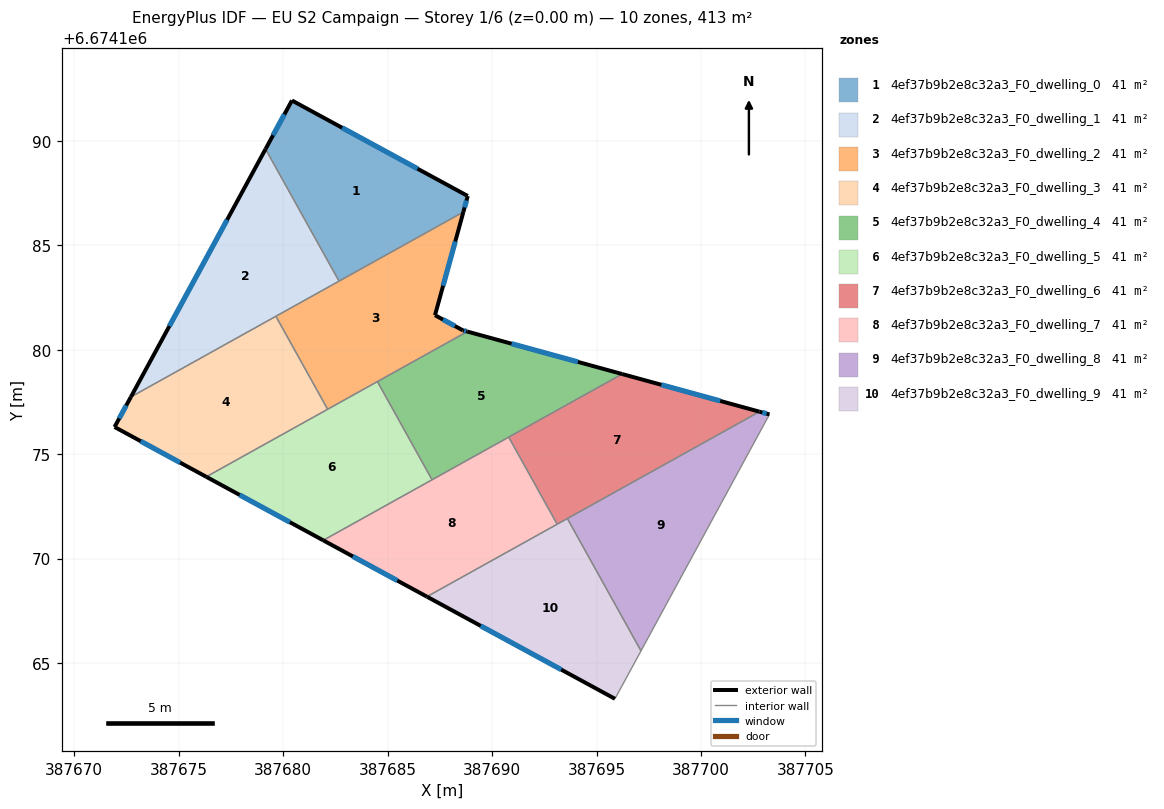
=== STOREY PLAN SPEC (per zone: floor XY polygon, exterior-wall plan segments, windows/doors) ===
zone 1: 4ef37b9b2e8c32a3_F0_dwelling_0  (41.2 m²)
  floor: (387688.84, 6674187.37) (387688.63, 6674186.60) (387682.68, 6674183.29) (387679.16, 6674189.61) (387680.42, 6674191.94)
  exterior wall: (387680.42, 6674191.94) – (387679.16, 6674189.61)  [2.6 m]
    window: (387680.06, 6674191.27) – (387679.52, 6674190.28)  [1.5 m²]
  exterior wall: (387688.84, 6674187.37) – (387680.42, 6674191.94)  [9.6 m]
    window: (387686.43, 6674188.67) – (387682.83, 6674190.63)  [5.3 m²]
  exterior wall: (387688.63, 6674186.60) – (387688.84, 6674187.37)  [0.8 m]
    window: (387688.69, 6674186.82) – (387688.78, 6674187.15)  [0.4 m²]
  interior walls: 2
zone 2: 4ef37b9b2e8c32a3_F0_dwelling_1  (41.3 m²)
  floor: (387679.16, 6674189.61) (387682.68, 6674183.29) (387672.71, 6674177.75)
  exterior wall: (387679.16, 6674189.61) – (387672.71, 6674177.75)  [13.5 m]
    window: (387677.32, 6674186.22) – (387674.55, 6674181.14)  [7.4 m²]
  interior walls: 3
zone 3: 4ef37b9b2e8c32a3_F0_dwelling_2  (41.3 m²)
  floor: (387688.63, 6674186.60) (387687.27, 6674181.66) (387688.60, 6674180.93) (387688.82, 6674180.88) (387682.13, 6674177.16) (387679.65, 6674181.61)
  exterior wall: (387688.82, 6674180.88) – (387688.60, 6674180.93)  [0.2 m]
    window: (387688.76, 6674180.89) – (387688.66, 6674180.92)  [0.1 m²]
  exterior wall: (387687.27, 6674181.66) – (387688.63, 6674186.60)  [5.1 m]
    window: (387687.66, 6674183.07) – (387688.24, 6674185.19)  [2.8 m²]
  exterior wall: (387688.60, 6674180.93) – (387687.27, 6674181.66)  [1.5 m]
    window: (387688.22, 6674181.14) – (387687.65, 6674181.45)  [0.8 m²]
  interior walls: 5
zone 4: 4ef37b9b2e8c32a3_F0_dwelling_3  (41.3 m²)
  floor: (387679.65, 6674181.61) (387682.13, 6674177.16) (387676.32, 6674173.92) (387671.93, 6674176.31) (387672.71, 6674177.75)
  exterior wall: (387671.93, 6674176.31) – (387676.32, 6674173.92)  [5.0 m]
    window: (387673.18, 6674175.63) – (387675.07, 6674174.61)  [2.8 m²]
  exterior wall: (387672.71, 6674177.75) – (387671.93, 6674176.31)  [1.6 m]
    window: (387672.49, 6674177.34) – (387672.15, 6674176.72)  [0.9 m²]
  interior walls: 3
zone 5: 4ef37b9b2e8c32a3_F0_dwelling_4  (41.3 m²)
  floor: (387696.23, 6674178.84) (387687.13, 6674173.78) (387684.51, 6674178.48) (387688.82, 6674180.88)
  exterior wall: (387696.23, 6674178.84) – (387688.82, 6674180.88)  [7.7 m]
    window: (387694.11, 6674179.42) – (387690.93, 6674180.30)  [4.2 m²]
  interior walls: 4
zone 6: 4ef37b9b2e8c32a3_F0_dwelling_5  (41.3 m²)
  floor: (387684.51, 6674178.48) (387687.13, 6674173.78) (387681.92, 6674170.88) (387676.32, 6674173.92)
  exterior wall: (387676.32, 6674173.92) – (387681.92, 6674170.88)  [6.4 m]
    window: (387677.92, 6674173.06) – (387680.32, 6674171.75)  [3.5 m²]
  interior walls: 4
zone 7: 4ef37b9b2e8c32a3_F0_dwelling_6  (41.2 m²)
  floor: (387702.80, 6674177.04) (387693.12, 6674171.65) (387690.80, 6674175.82) (387696.23, 6674178.84)
  exterior wall: (387702.80, 6674177.04) – (387696.23, 6674178.84)  [6.8 m]
    window: (387700.92, 6674177.56) – (387698.10, 6674178.33)  [3.8 m²]
  interior walls: 4
zone 8: 4ef37b9b2e8c32a3_F0_dwelling_7  (41.3 m²)
  floor: (387690.80, 6674175.82) (387693.12, 6674171.65) (387686.88, 6674168.19) (387681.92, 6674170.88)
  exterior wall: (387681.92, 6674170.88) – (387686.88, 6674168.19)  [5.6 m]
    window: (387683.34, 6674170.11) – (387685.46, 6674168.96)  [3.1 m²]
  interior walls: 4
zone 9: 4ef37b9b2e8c32a3_F0_dwelling_8  (41.2 m²)
  floor: (387703.28, 6674176.91) (387697.13, 6674165.59) (387693.60, 6674171.93) (387702.80, 6674177.04)
  exterior wall: (387703.28, 6674176.91) – (387702.80, 6674177.04)  [0.5 m]
    window: (387703.14, 6674176.95) – (387702.94, 6674177.00)  [0.3 m²]
  interior walls: 3
zone 10: 4ef37b9b2e8c32a3_F0_dwelling_9  (41.3 m²)
  floor: (387693.60, 6674171.93) (387697.13, 6674165.59) (387695.88, 6674163.30) (387686.88, 6674168.19)
  exterior wall: (387686.88, 6674168.19) – (387695.88, 6674163.30)  [10.2 m]
    window: (387689.45, 6674166.79) – (387693.31, 6674164.69)  [5.6 m²]
  interior walls: 4

=== DERIVED (storey summary) ===
Building: EU S2 Campaign
Storey: 1 of 6  (floor level z = 0.00 m)
Storey gross floor area: 412.5 m²
Zones on this storey: 10
  - 4ef37b9b2e8c32a3_F0_dwelling_0: floor 41.2 m²; exterior wall 13.0 m (39.1 m²); 3 window(s) 7.2 m²; WWR 18.4%
  - 4ef37b9b2e8c32a3_F0_dwelling_1: floor 41.3 m²; exterior wall 13.5 m (40.5 m²); 1 window(s) 7.4 m²; WWR 18.4%
  - 4ef37b9b2e8c32a3_F0_dwelling_2: floor 41.3 m²; exterior wall 6.9 m (20.6 m²); 3 window(s) 3.8 m²; WWR 18.4%
  - 4ef37b9b2e8c32a3_F0_dwelling_3: floor 41.3 m²; exterior wall 6.6 m (19.9 m²); 2 window(s) 3.7 m²; WWR 18.4%
  - 4ef37b9b2e8c32a3_F0_dwelling_4: floor 41.3 m²; exterior wall 7.7 m (23.1 m²); 1 window(s) 4.2 m²; WWR 18.4%
  - 4ef37b9b2e8c32a3_F0_dwelling_5: floor 41.3 m²; exterior wall 6.4 m (19.1 m²); 1 window(s) 3.5 m²; WWR 18.4%
  - 4ef37b9b2e8c32a3_F0_dwelling_6: floor 41.2 m²; exterior wall 6.8 m (20.4 m²); 1 window(s) 3.8 m²; WWR 18.4%
  - 4ef37b9b2e8c32a3_F0_dwelling_7: floor 41.3 m²; exterior wall 5.6 m (16.9 m²); 1 window(s) 3.1 m²; WWR 18.4%
  - 4ef37b9b2e8c32a3_F0_dwelling_8: floor 41.2 m²; exterior wall 0.5 m (1.5 m²); 1 window(s) 0.3 m²; WWR 18.4%
  - 4ef37b9b2e8c32a3_F0_dwelling_9: floor 41.3 m²; exterior wall 10.2 m (30.7 m²); 1 window(s) 5.6 m²; WWR 18.4%
Zone adjacency (shared interzone walls):
  - 4ef37b9b2e8c32a3_F0_dwelling_0 ↔ 4ef37b9b2e8c32a3_F0_dwelling_1
  - 4ef37b9b2e8c32a3_F0_dwelling_0 ↔ 4ef37b9b2e8c32a3_F0_dwelling_2
  - 4ef37b9b2e8c32a3_F0_dwelling_1 ↔ 4ef37b9b2e8c32a3_F0_dwelling_2
  - 4ef37b9b2e8c32a3_F0_dwelling_1 ↔ 4ef37b9b2e8c32a3_F0_dwelling_3
  - 4ef37b9b2e8c32a3_F0_dwelling_2 ↔ 4ef37b9b2e8c32a3_F0_dwelling_3
  - 4ef37b9b2e8c32a3_F0_dwelling_2 ↔ 4ef37b9b2e8c32a3_F0_dwelling_4
  - 4ef37b9b2e8c32a3_F0_dwelling_2 ↔ 4ef37b9b2e8c32a3_F0_dwelling_5
  - 4ef37b9b2e8c32a3_F0_dwelling_3 ↔ 4ef37b9b2e8c32a3_F0_dwelling_5
  - 4ef37b9b2e8c32a3_F0_dwelling_4 ↔ 4ef37b9b2e8c32a3_F0_dwelling_5
  - 4ef37b9b2e8c32a3_F0_dwelling_4 ↔ 4ef37b9b2e8c32a3_F0_dwelling_6
  - 4ef37b9b2e8c32a3_F0_dwelling_4 ↔ 4ef37b9b2e8c32a3_F0_dwelling_7
  - 4ef37b9b2e8c32a3_F0_dwelling_5 ↔ 4ef37b9b2e8c32a3_F0_dwelling_7
  - 4ef37b9b2e8c32a3_F0_dwelling_6 ↔ 4ef37b9b2e8c32a3_F0_dwelling_7
  - 4ef37b9b2e8c32a3_F0_dwelling_6 ↔ 4ef37b9b2e8c32a3_F0_dwelling_8
  - 4ef37b9b2e8c32a3_F0_dwelling_6 ↔ 4ef37b9b2e8c32a3_F0_dwelling_9
  - 4ef37b9b2e8c32a3_F0_dwelling_7 ↔ 4ef37b9b2e8c32a3_F0_dwelling_9
  - 4ef37b9b2e8c32a3_F0_dwelling_8 ↔ 4ef37b9b2e8c32a3_F0_dwelling_9